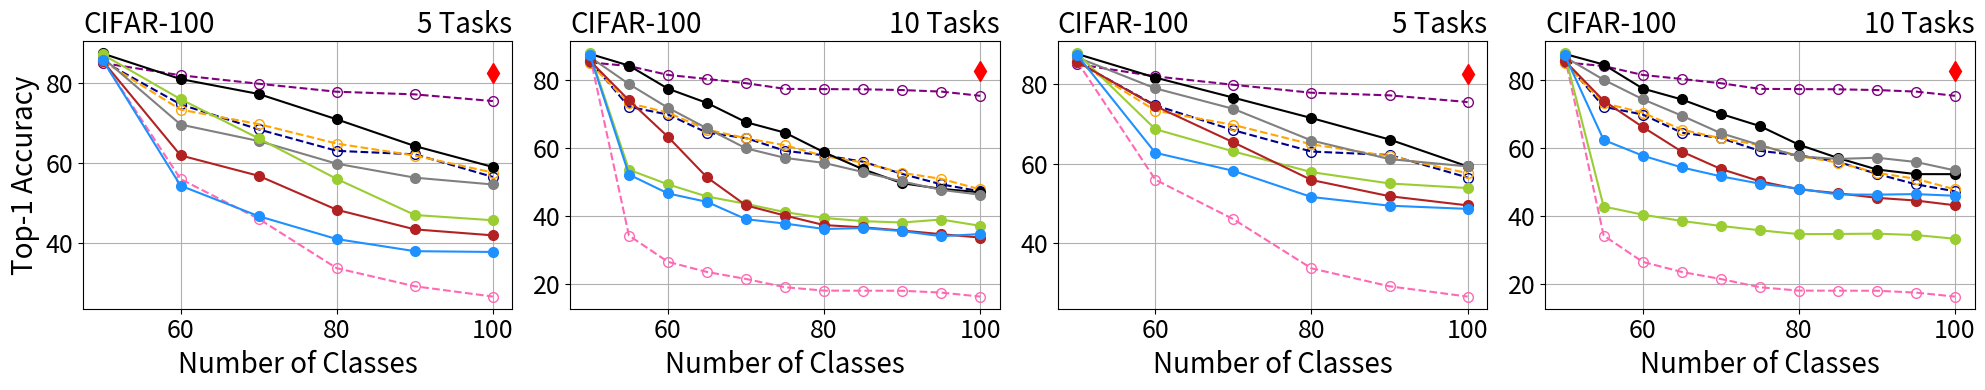

This figure's Python source:
import matplotlib.pyplot as plt

# Example data
num_categories = [50, 60, 70, 80, 90, 100]
ipc = [85.1, 82.02, 79.9, 77.9, 77.24, 75.56]
podnet = [86.46, 69.68, 65.56, 59.88, 56.38, 54.67]
der = [87.48, 81.07, 77.34, 70.99, 64.3, 59.05]
ucir = [87.24, 76.03, 66.21, 56.06, 47.03, 45.71]
coil = [ 85.64, 61.95, 56.84, 48.34, 43.43, 41.93]
icarl = [85.92, 54.37, 46.73, 41, 37.97, 37.77]
lwf = [85.74, 56.02, 46.07, 33.7, 29.18, 26.6]
ssre = [ 85.58, 74.73, 68.47, 63.1, 62.23, 56.56]
pa2s = [85.64, 73.41666667, 69.8, 64.9125, 61.91111111, 57.66]

fontsize0=20
fontsize1=18
# Plot the results
fig, axs = plt.subplots(nrows=1, ncols=4, figsize=(8/0.8*2, 4))
l,=axs[0].plot([100], [82.7], label='JointCNN', marker='d', markersize=10, color='red')
l0,=axs[0].plot(num_categories, ipc, label='IPC-BYOL', linestyle='--', marker='o', markersize=7,  color='purple',markerfacecolor='none', markeredgewidth=1)
l1,=axs[0].plot(num_categories, ssre, label='SSRE-BYOL', linestyle='--', marker='o', markersize=7,  color='darkblue',markerfacecolor='none', markeredgewidth=1)
l2,=axs[0].plot(num_categories, pa2s, label='PASS-BYOL', linestyle='--', marker='o', markersize=7,  color='orange',markerfacecolor='none', markeredgewidth=1)
l3,=axs[0].plot(num_categories, lwf, label='LwF-BYOL', linestyle='--', marker='o', markersize=7,  color='hotpink',markerfacecolor='none', markeredgewidth=1)
l4,=axs[0].plot(num_categories, der, label='DER-BYOL', marker='o', markersize=7, color='black')
l5,=axs[0].plot(num_categories, podnet, label='PODNet-BYOL', marker='o', markersize=7, color='gray')
l6,=axs[0].plot(num_categories, ucir, label='UCIR-BYOL', marker='o', markersize=7, color='yellowgreen')
l7,=axs[0].plot(num_categories, coil, label='COIL-BYOL', marker='o', markersize=7, color='firebrick')
l8,=axs[0].plot(num_categories, icarl, label='iCaRL-BYOL', marker='o', markersize=7, color='dodgerblue')



axs[0].set_xlabel('Number of Classes',fontsize=fontsize0)
axs[0].set_ylabel('Top-1 Accuracy',fontsize=fontsize0)
axs[0].set_title('CIFAR-100',loc="left",fontsize=fontsize0)
axs[0].set_title('5 Tasks',loc="right",fontsize=fontsize0)
axs[0].grid(True)


num_categories = [50, 55, 60, 65, 70, 75, 80, 85, 90, 95, 100]
ipc = [85.16,84.09,81.47,80.28,79.03,77.37,77.3,77.24,77.02,76.57,75.33]
podnet = [86.76, 78.78, 71.8, 65.75, 59.86, 57.05, 55.58, 52.88, 50.12, 47.65, 46.22]
der = [87.66, 84.22, 77.42, 73.22, 67.56, 64.47, 58.7, 53.69, 49.61, 47.94, 46.93]
ucir = [87.78, 53.56, 49.27, 45.69, 43.54, 41.08, 39.39, 38.44, 38.04, 38.92, 37.06]
coil = [85.64, 74.02, 63.25, 51.32, 43.07, 40.08, 37.28, 36.62, 35.68, 34.61, 33.61]
icarl = [87.3, 52.16, 46.6, 44.11, 39.01, 37.73, 36.14, 36.4, 35.52, 34.01, 34.64]
lwf = [87.18, 34.2, 26.47, 23.49, 21.43, 18.99, 18, 17.98, 17.96, 17.42, 16.25]
ssre = [85.58, 72.09, 69.82, 64.48, 62.89, 59.13, 57.82, 55.93, 52.34, 49.27, 47.23]
pa2s = [84.88, 73.16363636, 70.38333333, 65.38461538, 62.84285714, 60.78666667, 57.5875, 55.67058824, 52.65555556, 50.89473684, 47.79]

axs[1].plot([100], [82.7], label='JointCNN', marker='d', markersize=10, color='red')
axs[1].plot(num_categories, ipc, label='IPC-BYOL', linestyle='--', marker='o', markersize=7, color='purple',markerfacecolor='none', markeredgewidth=1)
axs[1].plot(num_categories, ssre, label='SSRE-BYOL', linestyle='--', marker='o', markersize=7, color='darkblue',markerfacecolor='none', markeredgewidth=1)
axs[1].plot(num_categories, pa2s, label='PASS-BYOL', linestyle='--', marker='o', markersize=7, color='orange',markerfacecolor='none', markeredgewidth=1)
axs[1].plot(num_categories, lwf, label='LwF-BYOL', linestyle='--', marker='o', markersize=7, color='hotpink',markerfacecolor='none', markeredgewidth=1)

axs[1].plot(num_categories, der, label='DER-BYOL', marker='o', markersize=7,color='black')
axs[1].plot(num_categories, podnet, label='PODNet-BYOL', marker='o', markersize=7,color='gray')
axs[1].plot(num_categories, ucir, label='UCIR-BYOL', marker='o', markersize=7,color='yellowgreen')
axs[1].plot(num_categories, coil, label='COIL-BYOL', marker='o', markersize=7,color='firebrick')
axs[1].plot(num_categories, icarl, label='iCaRL-BYOL', marker='o', markersize=7,color='dodgerblue')


axs[1].set_xlabel('Number of Classes',fontsize=fontsize0)
axs[1].set_ylabel('Top-1 Accuracy',fontsize=fontsize0)
axs[1].set_title('CIFAR-100',loc="left",fontsize=fontsize0)
axs[1].set_title('10 Tasks',loc="right",fontsize=fontsize0)

axs[1].grid(True)



num_categories = [50, 60, 70, 80, 90, 100]
ipc = [85.1, 82.02, 79.9, 77.9, 77.24, 75.56]
podnet = [86.78, 79, 73.84, 65.88, 61.19, 59.36]
der = [87.66, 81.72, 76.66, 71.53, 66.13, 59.36]
ucir = [87.78, 68.73, 63.13, 57.92, 55.07, 53.91]
coil = [85.68, 74.55, 65.41, 55.94, 51.86, 49.55]
icarl = [87.38, 62.78, 58.24, 51.66, 49.47, 48.67]
lwf = [85.74, 56.02, 46.07, 33.7, 29.18, 26.6]
ssre = [85.58, 74.73, 68.47, 63.1, 62.23, 56.56]
pa2s = [85.64, 73.41666667, 69.8, 64.9125, 61.91111111, 57.66]




axs[2].plot([100], [82.7], label='JointCNN', marker='d', markersize=10, color='red')
axs[2].plot(num_categories, ipc, label='IPC-BYOL', linestyle='--', marker='o', markersize=7, color='purple',markerfacecolor='none', markeredgewidth=1)
axs[2].plot(num_categories, ssre, label='SSRE', linestyle='--', marker='o', markersize=7, color='darkblue',markerfacecolor='none', markeredgewidth=1)
axs[2].plot(num_categories, pa2s, label='PASS', linestyle='--', marker='o', markersize=7, color='orange',markerfacecolor='none', markeredgewidth=1)
axs[2].plot(num_categories, lwf, label='LwF', linestyle='--', marker='o', markersize=7, color='hotpink',markerfacecolor='none', markeredgewidth=1)
axs[2].plot(num_categories, der, label='DER', marker='o', markersize=7,color='black')
axs[2].plot(num_categories, podnet, label='PODNet', marker='o', markersize=7,color='gray')
axs[2].plot(num_categories, ucir, label='UCIR', marker='o', markersize=7,color='yellowgreen')
axs[2].plot(num_categories, coil, label='COIL', marker='o', markersize=7,color='firebrick')
axs[2].plot(num_categories, icarl, label='iCaRL', marker='o', markersize=7,color='dodgerblue')
axs[2].set_xlabel('Number of Classes',fontsize=fontsize0)
axs[2].set_ylabel('Top-1 Accuracy',fontsize=fontsize0)
axs[2].set_title('CIFAR-100',loc="left",fontsize=fontsize0)
axs[2].set_title('5 Tasks',loc="right",fontsize=fontsize0)
axs[2].grid(True)






num_categories = [50, 55, 60, 65, 70, 75, 80, 85, 90, 95, 100]
ipc = [85.16,84.09,81.47,80.28,79.03,77.37,77.3,77.24,77.02,76.57,75.33]
podnet = [86.78, 80.05, 74.32, 69.49, 64.34, 60.84, 57.49, 56.75, 57.11, 55.85, 53.37]
der = [87.66, 84.53, 77.47, 74.26, 70.01, 66.43, 60.95, 57.04, 53.64, 52.28, 52.27]
ucir = [87.78, 42.75, 40.35, 38.49, 37.03, 35.76, 34.62, 34.67, 34.76, 34.35, 33.26]
coil = [85.68, 73.87, 66.15, 58.91, 53.81, 50.19, 47.8, 46.66, 45.3, 44.51, 43.11]
icarl = [87.38, 62.33, 57.72, 54.26, 51.64, 49.48, 48.01, 46.29, 46.24, 46.4, 45.91]
lwf = [87.18, 34.2, 26.47, 23.49, 21.43, 18.99, 18, 17.98, 17.96, 17.42, 16.25]
ssre = [85.58, 72.09, 69.82, 64.48, 62.89, 59.13, 57.82, 55.93, 52.34, 49.27, 47.23]
pa2s = [84.88, 73.16363636, 70.38333333, 65.38461538, 62.84285714, 60.78666667, 57.5875, 55.67058824, 52.65555556, 50.89473684, 47.79]

axs[3].plot([100], [82.7], label='JointCNN', marker='d', markersize=10, color='red')
axs[3].plot(num_categories, ipc, label='IPC-BYOL', linestyle='--', marker='o', markersize=7, color='purple',markerfacecolor='none', markeredgewidth=1)
axs[3].plot(num_categories, ssre, label='SSRE', linestyle='--', marker='o', markersize=7, color='darkblue',markerfacecolor='none', markeredgewidth=1)
axs[3].plot(num_categories, pa2s, label='PASS', linestyle='--', marker='o', markersize=7, color='orange',markerfacecolor='none', markeredgewidth=1)
axs[3].plot(num_categories, lwf, label='LwF', linestyle='--', marker='o', markersize=7, color='hotpink',markerfacecolor='none', markeredgewidth=1)
axs[3].plot(num_categories, der, label='DER', marker='o', markersize=7,color='black')
axs[3].plot(num_categories, podnet, label='PODNet', marker='o', markersize=7,color='gray')
axs[3].plot(num_categories, ucir, label='UCIR', marker='o', markersize=7,color='yellowgreen')
axs[3].plot(num_categories, coil, label='COIL', marker='o', markersize=7,color='firebrick')
axs[3].plot(num_categories, icarl, label='iCaRL', marker='o', markersize=7,color='dodgerblue')
axs[3].set_xlabel('Number of Classes',fontsize=fontsize0)
axs[3].set_ylabel('Top-1 Accuracy',fontsize=fontsize0)
axs[3].set_title('CIFAR-100',loc="left",fontsize=fontsize0)
axs[3].set_title('10 Tasks',loc="right",fontsize=fontsize0)
axs[3].grid(True)


axs[0].tick_params(axis='both', which='major', labelsize=fontsize1)
axs[1].tick_params(axis='both', which='major', labelsize=fontsize1)
axs[2].tick_params(axis='both', which='major', labelsize=fontsize1)
axs[3].tick_params(axis='both', which='major', labelsize=fontsize1)

# axs[1].set_yticklabels([])
# axs[2].set_yticklabels([])
# axs[3].set_yticklabels([])
axs[1].set_ylabel('')
axs[2].set_ylabel('')
axs[3].set_ylabel('')

# fig.legend(loc='upper center', bbox_to_anchor=(0.5, 1.1), ncol=9)
# fig.tight_layout()
# plt.legend(loc='upper center', bbox_to_anchor=(0.5, 1.2), ncol=5)
# legend=plt.figlegend(handles=[l0,l1,l2,l3,l4,l5,l6,l7,l8,l],loc='upper center', bbox_to_anchor=(0.5, 1.3), ncol=5,columnspacing=1.0,fontsize=fontsize0)
plt.tight_layout()
# fig.savefig('cifar100-all-pretrain-PR-legend.pdf', bbox_extra_artists=(legend,), bbox_inches='tight')
fig.savefig('cifar100-all-pretrain-PR2.pdf')

plt.show()
